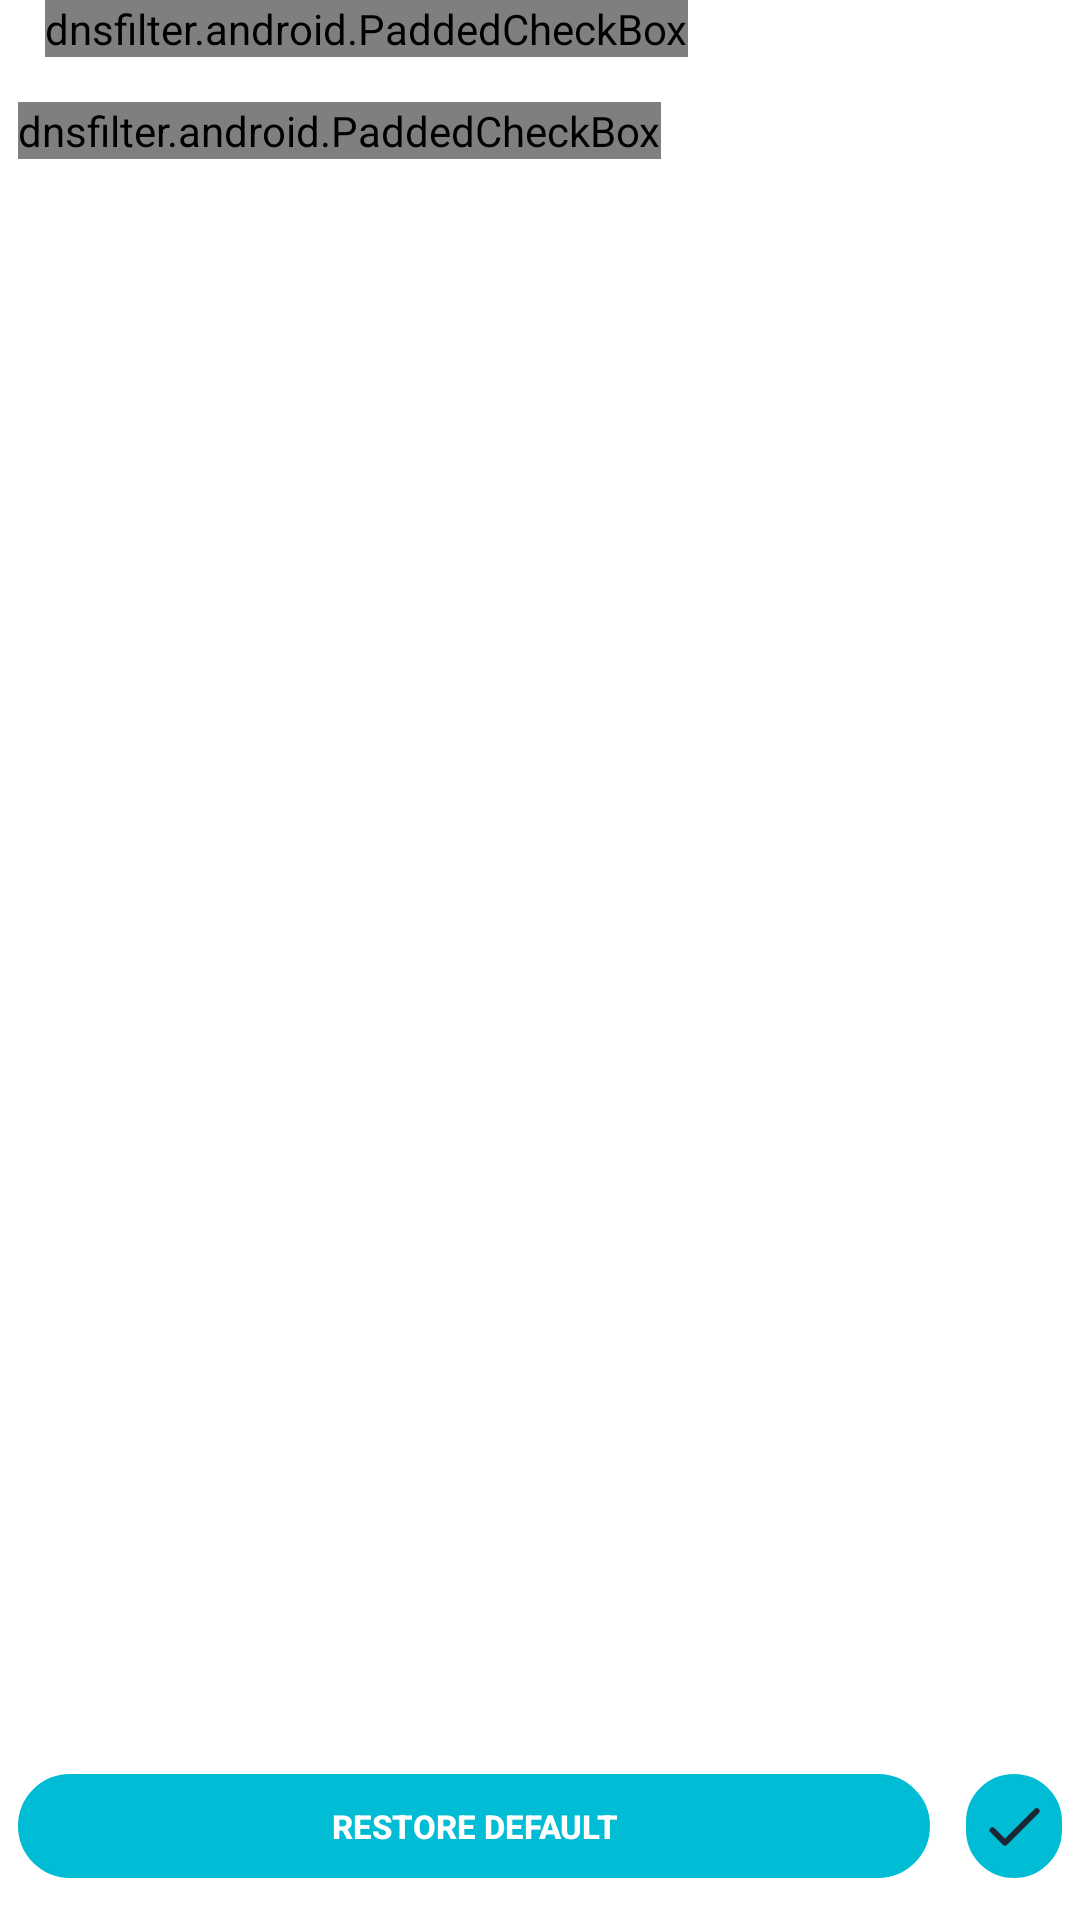

Here is an Android app screen rendered from its layout file. Give the layout XML and the strings, colors and styles it references.
<!-- AndroidManifest.xml: application theme Theme.phttpp.TitleBar -->
<!-- res/layout/dnsconfigdialog.xml -->
<?xml version="1.0" encoding="utf-8"?>
<LinearLayout xmlns:android="http://schemas.android.com/apk/res/android"
    android:layout_width="match_parent"
    android:layout_height="wrap_content"
    android:background="#FFFFFF"
    android:focusable="true"
    android:focusableInTouchMode="true"
    android:orientation="vertical">

    <LinearLayout
        android:layout_width="match_parent"
        android:layout_height="0dp"
        android:layout_weight="0.99"
        android:orientation="vertical">

        <dnsfilter.android.PaddedCheckBox
            android:id="@+id/manualDNSCheck"
            android:layout_width="wrap_content"
            android:layout_height="wrap_content"
            android:layout_marginStart="15dp"
            android:layout_marginTop="0dp"
            android:layout_marginEnd="15dp"
            android:layout_marginBottom="15dp"
            android:button="@drawable/custom_checkbox"
            android:checked="false"
            android:text="@string/manualDNSCheck"
            android:textColor="#424242" />

        <dnsfilter.android.PaddedCheckBox
            android:id="@+id/manualDNSRawModeCheckbox"
            android:layout_width="wrap_content"
            android:layout_height="wrap_content"
            android:layout_marginStart="6dp"
            android:button="@drawable/custom_switch"
            android:checked="false"
            android:singleLine="true"
            android:text="@string/rawEditMode"
            android:textColor="#424242" />

        <ListView
            android:id="@+id/manualDNSList"
            android:layout_width="match_parent"
            android:layout_height="match_parent"
            android:layout_margin="6dp"
            android:divider="@drawable/divider_custom"
            android:dividerHeight="10dp"
            android:fadeScrollbars="false"
            android:focusable="true"
            android:focusableInTouchMode="true"
            android:smoothScrollbar="true" />

        <HorizontalScrollView
            android:id="@+id/manualDNSScroll"
            android:layout_width="match_parent"
            android:layout_height="match_parent"
            android:layout_marginStart="15dp"
            android:layout_marginEnd="15dp"
            android:layout_marginBottom="15dp"
            android:background="#E8EBED"
            android:overScrollMode="never"
            android:padding="10dp"
            android:scrollbars="none"
            android:visibility="gone">

            <EditText
                android:id="@+id/manualDNSEditText"
                android:layout_width="wrap_content"
                android:layout_height="match_parent"
                android:background="#E8EBED"
                android:inputType="textMultiLine|textNoSuggestions"
                android:minWidth="200dp"
                android:textColor="#424242"
                android:textSize="14sp"
                android:typeface="monospace" />

        </HorizontalScrollView>

    </LinearLayout>

    <RelativeLayout
        android:layout_width="match_parent"
        android:layout_height="wrap_content"
        android:layout_marginBottom="8dp"
        android:layout_weight="0.01"
        android:background="#ffffff"
        android:orientation="vertical">

        <Button
            android:id="@+id/RestoreDefaultBtn"
            android:layout_width="wrap_content"
            android:layout_height="wrap_content"
            android:layout_alignParentStart="true"
            android:layout_alignParentTop="true"
            android:layout_gravity="center_horizontal"
            android:layout_marginHorizontal="6dp"
            android:layout_toStartOf="@id/closeDnsCfg"
            android:background="@drawable/custom_round_button"
            android:fontFamily="sans-serif-medium"
            android:padding="10dp"
            android:text="@string/restoreDefault"
            android:textAllCaps="true"
            android:textColor="#FFFFFF"
            android:textSize="11sp"
            android:textStyle="bold" />

        <Button
            android:id="@+id/closeDnsCfg"
            android:layout_width="wrap_content"
            android:layout_height="wrap_content"
            android:layout_alignTop="@+id/RestoreDefaultBtn"
            android:layout_alignBottom="@+id/RestoreDefaultBtn"
            android:layout_alignParentEnd="true"
            android:layout_alignParentRight="true"
            android:layout_marginHorizontal="6dp"
            android:background="@drawable/custom_round_button"
            android:drawableStart="@drawable/done"
            android:drawableLeft="@drawable/done"
            android:drawableTint="#1d2733"
            android:fontFamily="sans-serif-medium"
            android:padding="4dp" />
    </RelativeLayout>
</LinearLayout>
<!-- resources referenced by this layout -->
<resources>
  <!-- drawable custom_round_button (drawable) -->
  <?xml version="1.0" encoding="utf-8"?>
  <selector xmlns:android="http://schemas.android.com/apk/res/android">
      <item android:drawable="@drawable/round_button_pressed"
            android:state_pressed="true" />
      <item android:drawable="@drawable/round_button_focused"
            android:state_focused="true" />
      <item android:drawable="@drawable/round_button_default" />
  </selector>
  <!-- drawable divider_custom (drawable) -->
  <?xml version="1.0" encoding="utf-8"?>
  <shape android:shape="rectangle"
      xmlns:android="http://schemas.android.com/apk/res/android">
      <solid android:color="#00FFFFFF" />
  </shape>
  <string name="manualDNSCheck">Disable DNS server discovery - manual DNS servers below:</string>
  <string name="rawEditMode">Text based edit mode</string>
  <string name="restoreDefault">Restore default</string>
  <style name="Theme.phttpp.TitleBar" parent="android:Theme">
          <item name="android:windowTitleBackgroundStyle">@style/windowTitleBackgroundStyle</item>
          <item name="android:actionBarStyle">@style/appActionBarStyle</item>
          <item name="android:windowTitleStyle">@style/windowTitleStyle</item>
          <item name="android:windowTitleSize">50dip</item>
          <item name="android:homeAsUpIndicator">@drawable/nav_back_icon</item>
      </style>
  <!-- drawable round_button_pressed (drawable) -->
  <?xml version="1.0" encoding="utf-8"?>
  <layer-list xmlns:android="http://schemas.android.com/apk/res/android">
  
  
      
      <item>
  
          <shape  android:shape="rectangle">
  
              <solid android:color="#008394" />
              <corners android:radius="200dp" />
              <stroke android:width="1dp" android:color="#008394"/>
          </shape>
  
      </item>
  
  
  </layer-list>
  <!-- drawable round_button_focused (drawable) -->
  <?xml version="1.0" encoding="utf-8"?>
  <layer-list xmlns:android="http://schemas.android.com/apk/res/android">
  
  
      
      <item>
  
          <shape  android:shape="rectangle">
  
              <solid android:color="#69f0ae" />
              <corners android:radius="200dp" />
              <stroke android:width="1dp" android:color="#69f0ae"/>
          </shape>
  
      </item>
  
  
  </layer-list>
  <!-- drawable round_button_default (drawable) -->
  <?xml version="1.0" encoding="utf-8"?>
  <layer-list xmlns:android="http://schemas.android.com/apk/res/android">
  
  
  
  <item>
  
      <shape  android:shape="rectangle">
  
      <solid android:color="#00BCD4" />
      <corners android:radius="200dp" />
          <stroke android:width="1dp" android:color="#00BCD4"/>
      </shape>
  
  </item>
  
  
  </layer-list>
  <style name="windowTitleBackgroundStyle">
      <item name="android:background">#00BCD4</item>
    </style>
  <style name="appActionBarStyle" parent="@android:style/Widget.Holo.ActionBar">
      <item name="android:displayOptions">showTitle|useLogo</item>
      <item name="android:icon">@android:color/transparent</item>
      <item name="android:background">#00BCD4</item>
      <item name="android:titleTextStyle">@style/windowTitleStyle</item>
    </style>
  <style name="windowTitleStyle">
      <item name="android:textColor">#FFFFFF</item>
      <item name="android:padding">12dip</item>
      <item name="android:textStyle">bold</item>
      <item name="android:textSize">16sp</item>
      <item name="android:background">#00BCD4</item>
      <item name="android:maxLines">1</item>
    </style>
  <!-- drawable nav_back_icon (drawable) -->
  <?xml version="1.0" encoding="utf-8"?>
  <layer-list xmlns:android="http://schemas.android.com/apk/res/android">
  
      <item
          android:drawable="@drawable/back_icon"
          android:left="10dp"
          android:right="10dp" />
  
  </layer-list>
</resources>
